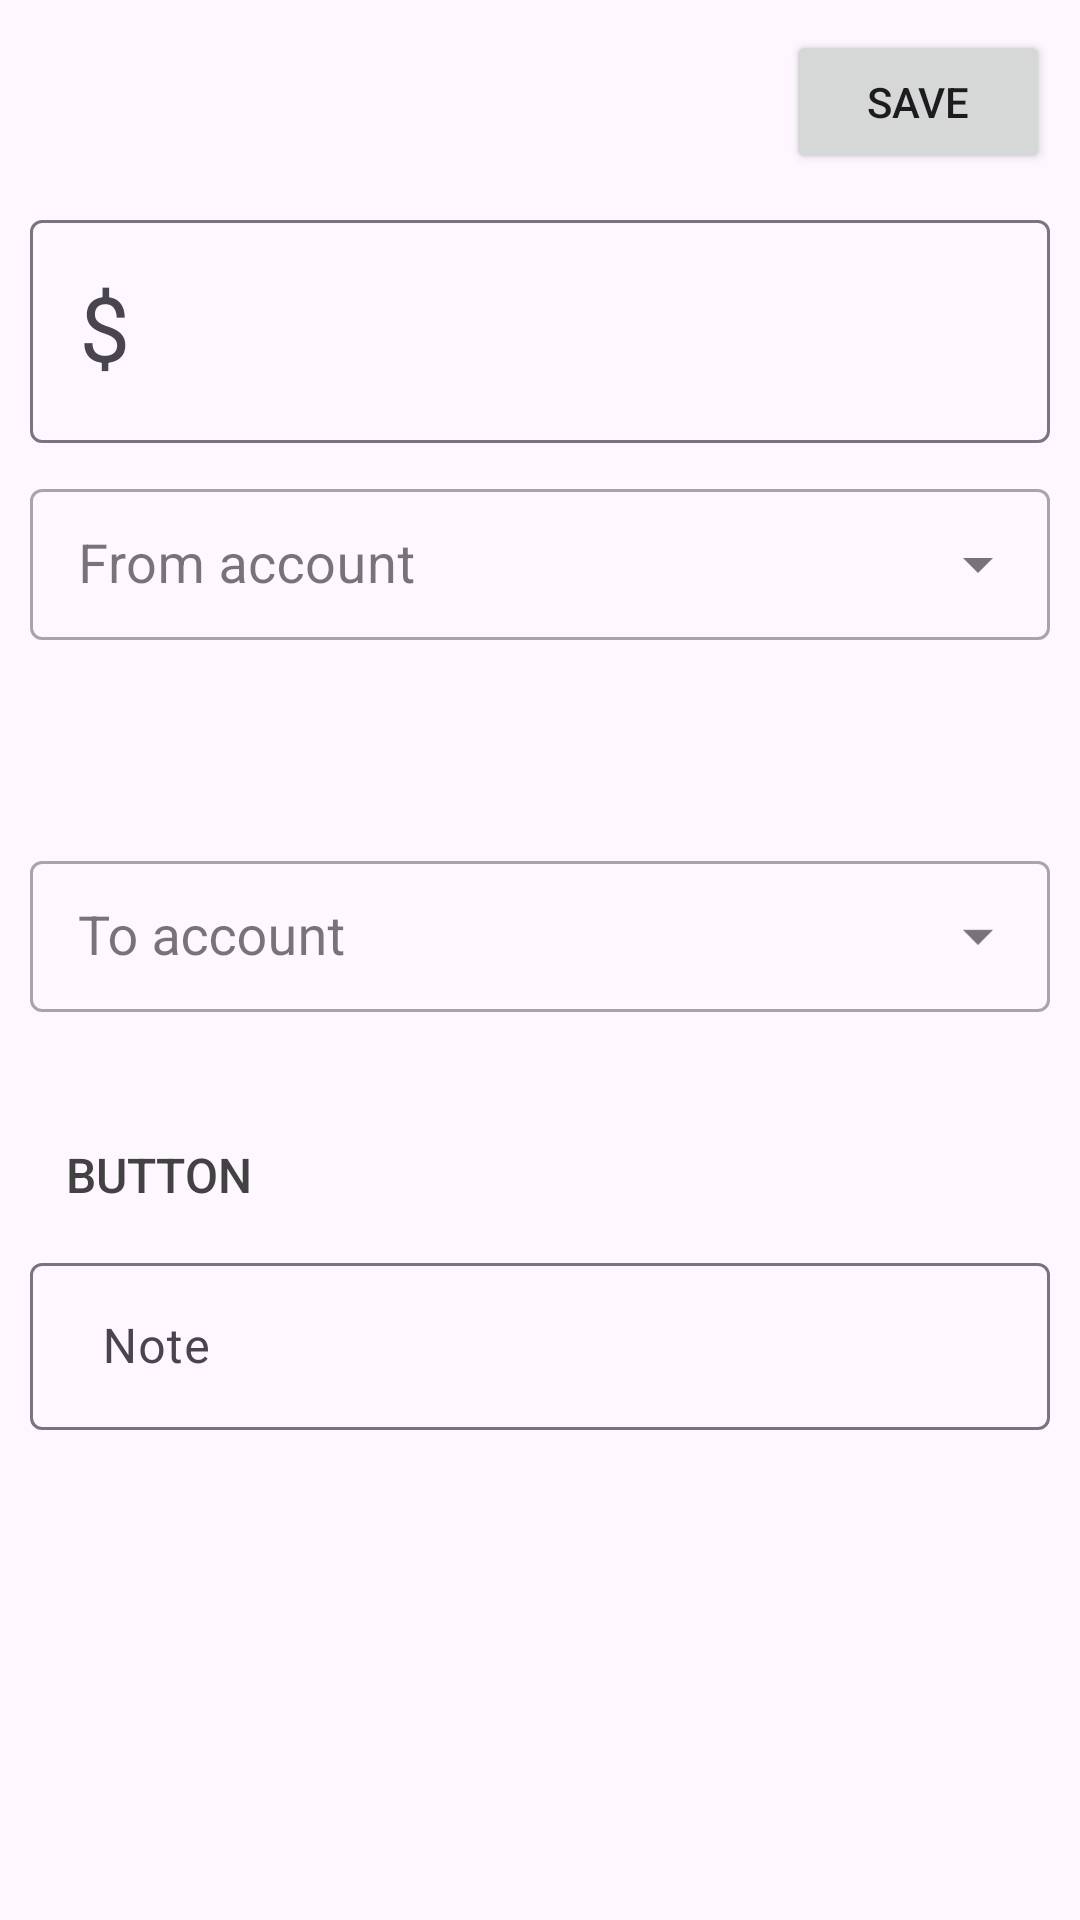

Layout XML and referenced resources for this Android screen:
<!-- AndroidManifest.xml: application theme Theme.BudgetTracker -->
<!-- res/layout/fragment_change_transfer.xml -->
<?xml version="1.0" encoding="utf-8"?>
<androidx.constraintlayout.widget.ConstraintLayout xmlns:android="http://schemas.android.com/apk/res/android"
    xmlns:app="http://schemas.android.com/apk/res-auto"
    xmlns:tools="http://schemas.android.com/tools"
    android:layout_width="match_parent"
    android:layout_height="match_parent"
    tools:context=".operations.ChangeTransferFragment">

    <androidx.constraintlayout.widget.ConstraintLayout
        android:id="@+id/linearLayout2"
        android:layout_width="match_parent"
        android:layout_height="wrap_content"
        android:paddingTop="10dp"
        app:layout_constraintEnd_toEndOf="parent"
        app:layout_constraintStart_toStartOf="parent"
        app:layout_constraintTop_toTopOf="parent">

        <Button
            android:id="@+id/back"
            style="@android:style/Widget.Material.Button.Borderless"
            android:layout_width="wrap_content"
            android:layout_height="wrap_content"
            app:icon="@drawable/baseline_arrow_back_24"
            app:iconSize="30dp"
            app:iconTint="@color/cardview_dark_background"
            app:layout_constraintBottom_toBottomOf="parent"
            app:layout_constraintStart_toStartOf="parent"
            app:layout_constraintTop_toTopOf="parent" />
        <Button
            android:id="@+id/delete"
            style="@style/Widget.AppCompat.Button.Borderless"
            android:layout_width="wrap_content"
            android:layout_height="wrap_content"
            android:layout_weight="1"
            android:gravity="center_horizontal"
            android:padding="0dp"
            app:icon="@drawable/delete_button"
            app:iconGravity="textEnd"
            app:iconPadding="0dp"
            app:iconSize="30dp"
            app:iconTint="@color/cardview_dark_background"
            app:layout_constraintBottom_toBottomOf="parent"
            app:layout_constraintEnd_toStartOf="@+id/save"
            app:layout_constraintTop_toTopOf="parent" />

        <Button
            android:id="@+id/save"
            android:layout_width="wrap_content"
            android:layout_height="match_parent"
            android:layout_marginEnd="10dp"
            android:text="Save"
            app:cornerRadius="5dp"
            app:layout_constraintBottom_toBottomOf="parent"
            app:layout_constraintEnd_toEndOf="parent"
            app:layout_constraintTop_toTopOf="parent" />

    </androidx.constraintlayout.widget.ConstraintLayout>

    <ScrollView
        android:layout_width="0dp"
        android:layout_height="0dp"
        android:layout_weight="1"
        app:layout_constraintBottom_toBottomOf="parent"
        app:layout_constraintEnd_toEndOf="parent"
        app:layout_constraintStart_toStartOf="parent"
        app:layout_constraintTop_toBottomOf="@+id/linearLayout2">

        <androidx.constraintlayout.widget.ConstraintLayout
            android:layout_width="match_parent"
            android:layout_height="wrap_content">

            <LinearLayout
                android:id="@+id/topBar"
                android:layout_width="match_parent"
                android:layout_height="wrap_content"
                android:orientation="vertical"
                android:paddingStart="10dp"
                android:paddingTop="10dp"
                android:paddingEnd="10dp"
                app:layout_constraintEnd_toEndOf="parent"
                app:layout_constraintStart_toStartOf="parent"
                app:layout_constraintTop_toTopOf="parent">

                <com.google.android.material.textfield.TextInputLayout
                    style="@style/ThemeOverlay.Material3.AutoCompleteTextView.OutlinedBox"
                    android:layout_width="match_parent"
                    android:layout_height="wrap_content"
                    android:hint="$">

                    <com.google.android.material.textfield.TextInputEditText
                        android:id="@+id/amount"
                        android:layout_width="match_parent"
                        android:layout_height="wrap_content"
                        android:layout_marginTop="10dp"
                        android:ems="10"
                        android:inputType="number"
                        android:textSize="30sp" />

                </com.google.android.material.textfield.TextInputLayout>


            </LinearLayout>

            <LinearLayout
                android:id="@+id/bottomBar"
                android:layout_width="0dp"
                android:layout_height="wrap_content"
                android:orientation="vertical"
                android:padding="10dp"
                app:layout_constraintBottom_toBottomOf="parent"
                app:layout_constraintEnd_toEndOf="parent"
                app:layout_constraintStart_toStartOf="parent"
                app:layout_constraintTop_toBottomOf="@+id/topBar">

                <LinearLayout
                    android:layout_width="match_parent"
                    android:layout_height="wrap_content"
                    android:orientation="vertical">

                    <com.google.android.material.textfield.TextInputLayout
                        android:id="@+id/accountFrom"
                        style="@style/Widget.MaterialComponents.TextInputLayout.OutlinedBox.Dense.ExposedDropdownMenu"
                        android:layout_width="match_parent"
                        android:layout_height="match_parent"
                        android:layout_weight="5"
                        android:hint="From account"
                        app:errorEnabled="true">

                        <com.google.android.material.textfield.MaterialAutoCompleteTextView
                            android:id="@+id/accountTypeFrom"
                            android:layout_width="match_parent"
                            android:layout_height="match_parent"
                            android:inputType="none"
                            android:textSize="18sp" />

                    </com.google.android.material.textfield.TextInputLayout>

                    <Button
                        android:id="@+id/swap"
                        style="@style/Widget.AppCompat.Button.Borderless"
                        android:layout_width="match_parent"
                        android:layout_height="match_parent"
                        android:layout_weight="1"
                        android:paddingLeft="0dp"
                        android:paddingTop="10dp"
                        android:paddingRight="0dp"
                        android:paddingBottom="0dp"
                        android:scaleX="1.2"
                        android:scaleY="1.2"
                        app:icon="@drawable/vertical_swap_icon"
                        app:iconGravity="textTop"
                        app:iconSize="20dp"
                        app:iconTint="@color/cardview_dark_background" />

                    <com.google.android.material.textfield.TextInputLayout
                        android:id="@+id/accountTo"
                        style="@style/Widget.MaterialComponents.TextInputLayout.OutlinedBox.ExposedDropdownMenu"
                        android:layout_width="match_parent"
                        android:layout_height="match_parent"
                        android:layout_marginBottom="10dp"
                        android:layout_weight="5"
                        android:hint="To account"
                        app:errorEnabled="true">

                        <com.google.android.material.textfield.MaterialAutoCompleteTextView
                            android:id="@+id/accountTypeTo"
                            style="@style/Widget.MaterialComponents.TextInputLayout.OutlinedBox.Dense.ExposedDropdownMenu"
                            android:layout_width="match_parent"
                            android:layout_height="match_parent"
                            android:inputType="none"
                            android:textSize="18sp" />

                    </com.google.android.material.textfield.TextInputLayout>
                </LinearLayout>

                <Button
                    android:id="@+id/dateButton"
                    style="@style/Widget.AppCompat.Button.Borderless"
                    android:layout_width="match_parent"
                    android:layout_height="wrap_content"
                    android:drawableLeft="@drawable/calendar_icon"
                    android:text="Button"
                    android:textAlignment="viewStart"
                    android:textColor="@color/cardview_dark_background"
                    android:textSize="16sp" />

                <com.google.android.material.textfield.TextInputLayout
                    style="@style/ThemeOverlay.Material3.AutoCompleteTextView.OutlinedBox"
                    android:layout_width="match_parent"
                    android:layout_height="wrap_content">

                    <com.google.android.material.textfield.TextInputEditText
                        android:id="@+id/note"
                        android:layout_width="match_parent"
                        android:layout_height="wrap_content"
                        android:drawableStart="@drawable/note_icon"
                        android:drawablePadding="10dp"
                        android:ems="10"
                        android:hint="@string/note"
                        android:inputType="text"
                        android:paddingStart="24dp" />

                </com.google.android.material.textfield.TextInputLayout>


            </LinearLayout>
        </androidx.constraintlayout.widget.ConstraintLayout>
    </ScrollView>
</androidx.constraintlayout.widget.ConstraintLayout>
<!-- resources referenced by this layout -->
<resources>
  <string name="note">Note</string>
  <style name="Theme.BudgetTracker" parent="Base.Theme.BudgetTracker" />
  <style name="Base.Theme.BudgetTracker" parent="Theme.Material3.DayNight.NoActionBar">
          <item name="colorPrimary">#4CAF50</item>
          <item name="colorPrimaryVariant">#A5D6A7</item>
          <item name="colorSecondary">#00796B</item>
          <item name="colorSecondaryVariant">#80CBC4</item>
          <item name="colorPrimaryContainer">#558B2F</item>
          <item name="colorSecondaryContainer">#81C784</item>
          <item name="colorOnSecondary">@color/black</item>
          <item name="colorOnPrimary">@color/white</item>
          <item name="colorOnPrimaryContainer">@color/white</item>
          <item name="colorOnSecondaryContainer">#2B2B2B</item>
      </style>
  <color name="black">#FF000000</color>
  <color name="white">#FFFFFFFF</color>
</resources>
